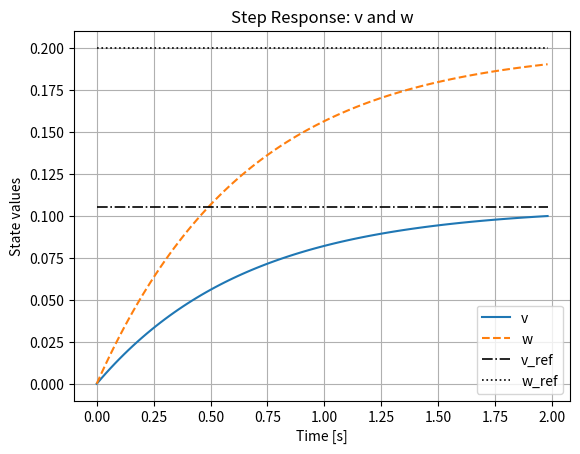
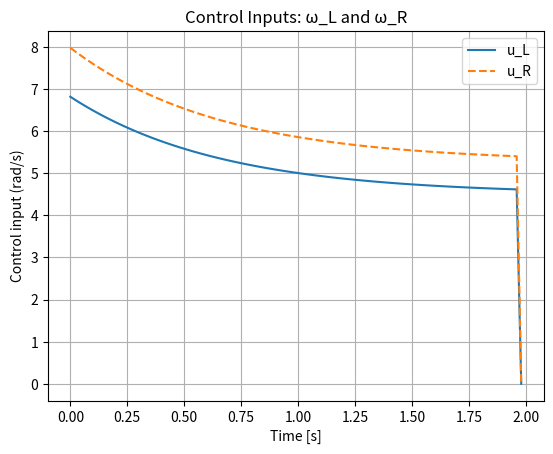

These figures' Python source, in order:
import numpy as np
import matplotlib.pyplot as plt
from scipy.signal import cont2discrete, place_poles

# === Saturation limits ===
u_min = -69
u_max = 69

# === Physical parameters ===
R = 0.0215    # wheel radius [m]
L = 0.0825    # wheelbase [m]
T = 0.02      # sampling period [s]

# === Continuous-time model ===
alpha = 1.0

A = np.array([[-alpha, 0],
              [0, -alpha]])

B = np.array([[R/2, R/2],
              [-R/L, R/L]])

# Discretize with ZOH
sys_d = cont2discrete((A, B, np.eye(2), np.zeros((2,2))), T, method='zoh')
G, H, _, _, _ = sys_d

print("Discrete-time state-space equations:")
print("G =")
print(G)
print("H =")
print(H)

# === Simulation setup ===
Nsteps = 100
time = np.arange(Nsteps) * T
v_ref = 0.105 * np.ones(Nsteps)
w_ref = 0.2 * np.ones(Nsteps)
r = np.vstack((v_ref, w_ref))   # shape (2, Nsteps)

# === Define desired poles ===
poles = [0.97, 0.97]   # You can change this

# === Compute K and N ===
pp = place_poles(G, H, poles)
K = pp.gain_matrix

C = np.eye(2)
N = np.linalg.inv(C @ np.linalg.inv(np.eye(2) - G + H @ K) @ H)

print("State feedback gain K =")
print(K)
print("Reference gain N =")
print(N)

# === Initialize state and control ===
x = np.zeros((2, Nsteps))
u = np.zeros((2, Nsteps))

# === Simulate closed-loop response ===
for k in range(Nsteps-1):
    # Compute control
    u_unsat = -K @ x[:, k] + N @ r[:, k]

    # Apply saturation element-wise
    u[:, k] = np.clip(u_unsat, u_min, u_max)

    # Update state
    x[:, k+1] = G @ x[:, k] + H @ u[:, k]

# === Plot 1: States v and w ===
plt.figure()
plt.plot(time, x[0, :], '-', linewidth=1.5, label='v')
plt.plot(time, x[1, :], '--', linewidth=1.5, label='w')
plt.plot(time, v_ref, 'k-.', linewidth=1.2, label='v_ref')
plt.plot(time, w_ref, 'k:', linewidth=1.2, label='w_ref')
plt.xlabel("Time [s]")
plt.ylabel("State values")
plt.title("Step Response: v and w")
plt.legend(loc="lower right")
plt.grid(True)

# === Plot 2: Control inputs u_L and u_R ===
plt.figure()
plt.plot(time, u[0, :], '-', linewidth=1.5, label='u_L')
plt.plot(time, u[1, :], '--', linewidth=1.5, label='u_R')
plt.xlabel("Time [s]")
plt.ylabel("Control input (rad/s)")
plt.title("Control Inputs: ω_L and ω_R")
plt.legend(loc="best")
plt.grid(True)

plt.show()
